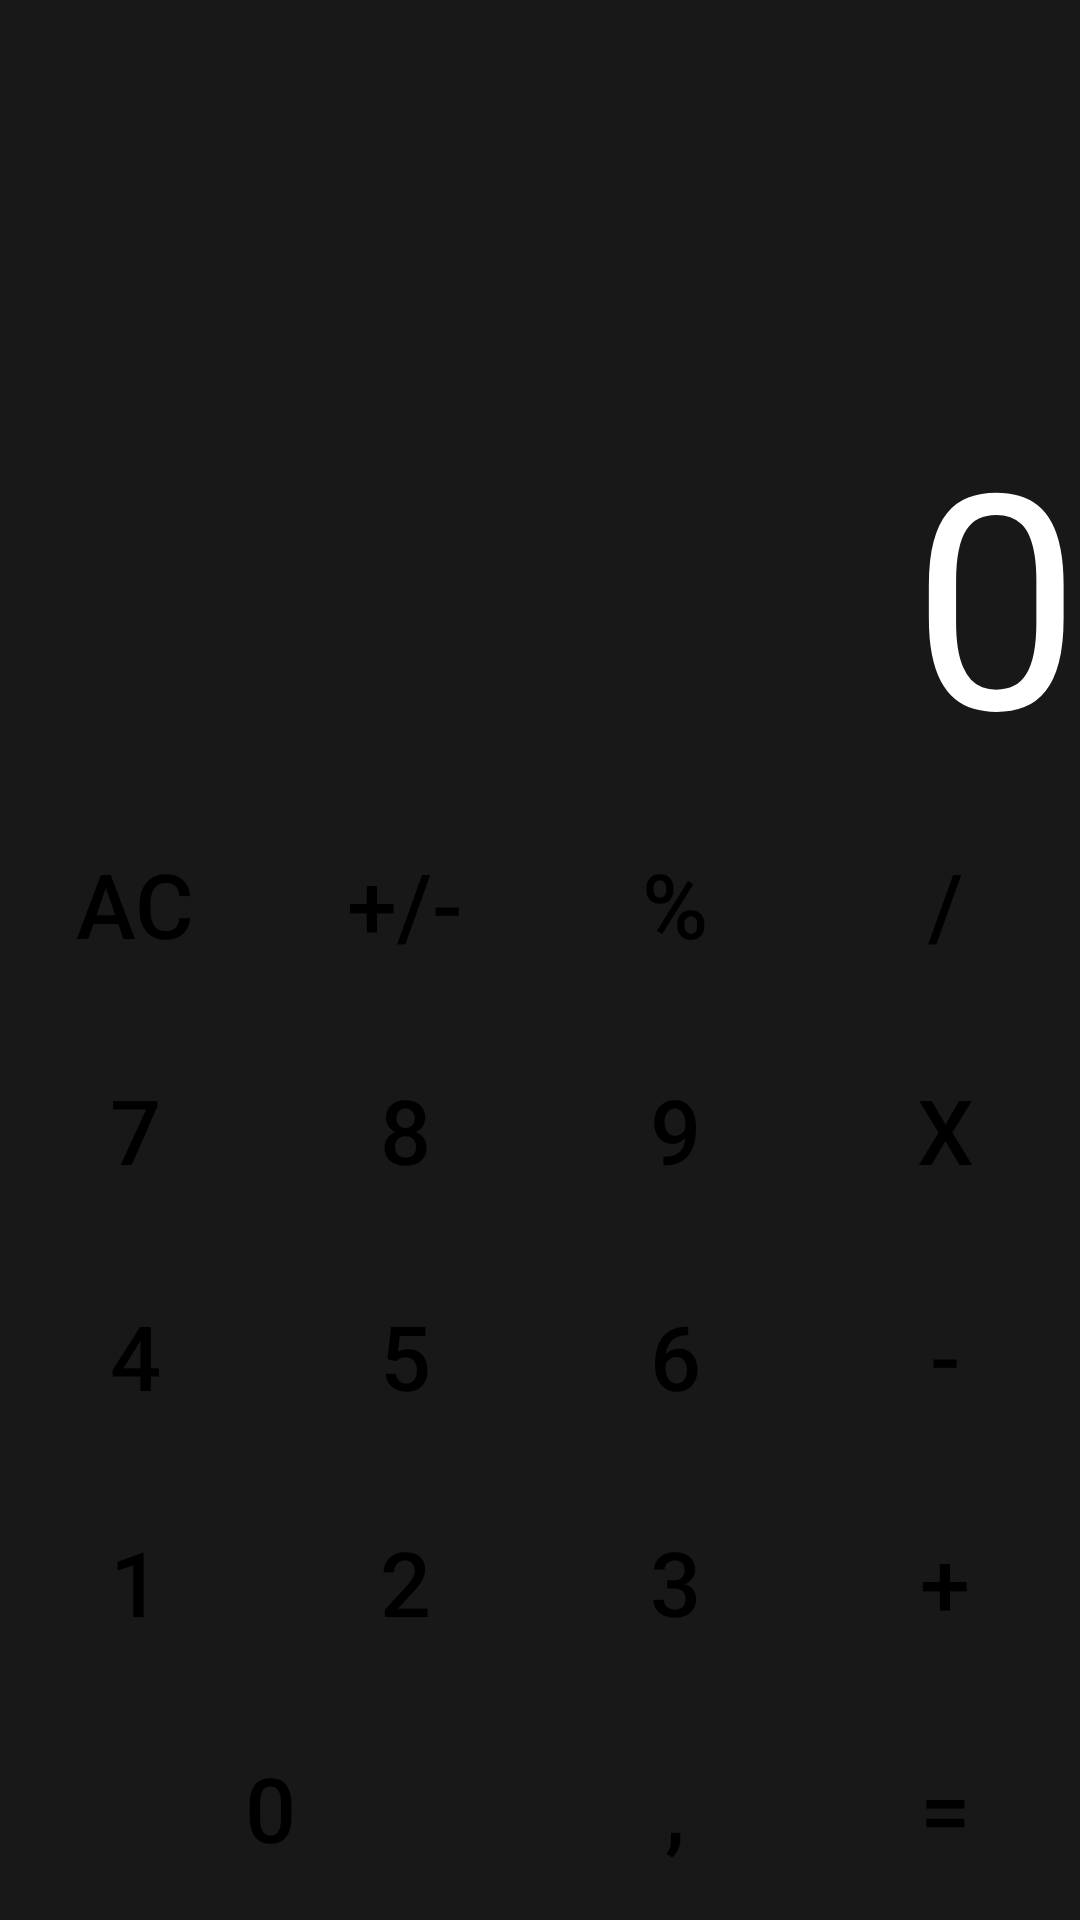

Here is an Android app screen rendered from its layout file. Give the layout XML and the strings, colors and styles it references.
<!-- AndroidManifest.xml: application theme Theme.Caculator -->
<!-- res/layout/activity_main.xml -->
<?xml version="1.0" encoding="utf-8"?>
<LinearLayout xmlns:android="http://schemas.android.com/apk/res/android"
    android:id="@+id/bang"
    android:layout_width="match_parent"
    android:layout_height="match_parent"
    android:background="#E6000000"
    android:gravity="center_horizontal"
    android:orientation="vertical">

    <TextView
        android:id="@+id/text1"
        android:layout_width="match_parent"
        android:layout_height="match_parent"
        android:layout_weight="2"
        android:gravity="bottom|end"
        android:text="0"
        android:textColor="@color/white"
        android:textSize="100sp" />

    <LinearLayout
        android:layout_width="match_parent"
        android:layout_height="match_parent"
        android:layout_weight="3"
        android:orientation="horizontal">

        <Button
            android:id="@+id/Ac"
            android:layout_width="match_parent"
            android:layout_height="match_parent"
            android:layout_margin="5dp"
            android:layout_weight="1"
            android:background="@drawable/custom"
            android:text="AC"
            android:textColor="#000"
            android:textSize="30dp" />

        <Button
            android:layout_width="match_parent"
            android:layout_height="match_parent"
            android:layout_margin="5dp"
            android:layout_weight="1"
            android:background="@drawable/custom"
            android:text="+/-"
            android:textColor="#000"
            android:textSize="30dp" />

        <Button
            android:id="@+id/mod"
            android:layout_width="match_parent"
            android:layout_height="match_parent"
            android:layout_margin="5dp"
            android:layout_weight="1"
            android:background="@drawable/custom"
            android:text="%"
            android:textColor="#000"
            android:textSize="30dp" />

        <Button
            android:id="@+id/div"
            android:layout_width="match_parent"
            android:layout_height="match_parent"
            android:layout_margin="5dp"
            android:layout_weight="1"
            android:background="@drawable/custom"
            android:text="/"
            android:textColor="#000"
            android:textSize="30dp" />
    </LinearLayout>

    <LinearLayout
        android:layout_width="match_parent"
        android:layout_height="match_parent"
        android:layout_weight="3"
        android:orientation="horizontal">

        <Button
            android:id="@+id/bay"
            android:layout_width="match_parent"
            android:layout_height="match_parent"
            android:layout_margin="5dp"
            android:layout_weight="1"
            android:background="@drawable/custom"
            android:text="7"
            android:textColor="#000"
            android:textSize="30dp" />

        <Button
            android:id="@+id/tam"
            android:layout_width="match_parent"
            android:layout_height="match_parent"
            android:layout_margin="5dp"
            android:layout_weight="1"
            android:background="@drawable/custom"
            android:text="8"
            android:textColor="#000"
            android:textSize="30dp" />

        <Button
            android:id="@+id/chin"
            android:layout_width="match_parent"
            android:layout_height="match_parent"
            android:layout_margin="5dp"
            android:layout_weight="1"
            android:background="@drawable/custom"
            android:text="9"
            android:textColor="#000"
            android:textSize="30dp" />

        <Button
            android:id="@+id/nhan"
            android:layout_width="match_parent"
            android:layout_height="match_parent"
            android:layout_margin="5dp"
            android:layout_weight="1"
            android:background="@drawable/custom"
            android:text="x"
            android:textColor="#000"
            android:textSize="30dp" />
    </LinearLayout>

    <LinearLayout
        android:layout_width="match_parent"
        android:layout_height="match_parent"
        android:layout_weight="3"
        android:orientation="horizontal">

        <Button
            android:id="@+id/bon"
            android:layout_width="match_parent"
            android:layout_height="match_parent"
            android:layout_margin="5dp"
            android:layout_weight="1"
            android:background="@drawable/custom"
            android:text="4"
            android:textColor="#000"
            android:textSize="30dp" />

        <Button
            android:id="@+id/nam"
            android:layout_width="match_parent"
            android:layout_height="match_parent"
            android:layout_margin="5dp"
            android:layout_weight="1"
            android:background="@drawable/custom"
            android:text="5"
            android:textColor="#000"
            android:textSize="30dp" />

        <Button
            android:id="@+id/sau"
            android:layout_width="match_parent"
            android:layout_height="match_parent"
            android:layout_margin="5dp"
            android:layout_weight="1"
            android:background="@drawable/custom"
            android:text="6"
            android:textColor="#000"
            android:textSize="30dp" />

        <Button
            android:id="@+id/tru"
            android:layout_width="match_parent"
            android:layout_height="match_parent"
            android:layout_margin="5dp"
            android:layout_weight="1"
            android:background="@drawable/custom"
            android:text="-"
            android:textColor="#000"
            android:textSize="30dp" />
    </LinearLayout>

    <LinearLayout
        android:layout_width="match_parent"
        android:layout_height="match_parent"
        android:layout_weight="3"
        android:orientation="horizontal">

        <Button
            android:id="@+id/mot"
            android:layout_width="match_parent"
            android:layout_height="match_parent"
            android:layout_margin="5dp"
            android:layout_weight="1"
            android:background="@drawable/custom"
            android:text="1"
            android:textColor="#000"
            android:textSize="30dp" />

        <Button
            android:id="@+id/hai"
            android:layout_width="match_parent"
            android:layout_height="match_parent"
            android:layout_margin="5dp"
            android:layout_weight="1"
            android:background="@drawable/custom"
            android:text="2"
            android:textColor="#000"
            android:textSize="30dp" />

        <Button
            android:id="@+id/ba"
            android:layout_width="match_parent"
            android:layout_height="match_parent"
            android:layout_margin="5dp"
            android:layout_weight="1"
            android:background="@drawable/custom"
            android:text="3"
            android:textColor="#000"
            android:textSize="30dp" />

        <Button
            android:id="@+id/cong"
            android:layout_width="match_parent"
            android:layout_height="match_parent"
            android:layout_margin="5dp"
            android:layout_weight="1"
            android:background="@drawable/custom"
            android:text="+"
            android:textColor="#000"
            android:textSize="30dp" />
    </LinearLayout>

    <LinearLayout
        android:layout_width="match_parent"
        android:layout_height="match_parent"
        android:layout_weight="3"
        android:orientation="horizontal"
        android:weightSum="4">

        <Button
            android:id="@+id/khong"
            android:layout_width="match_parent"
            android:layout_height="match_parent"
            android:layout_margin="5dp"
            android:layout_weight="1"
            android:background="@drawable/custom"
            android:text="0"
            android:textColor="#000"
            android:textSize="30dp" />

        <Button
            android:id="@+id/phay"
            android:layout_width="match_parent"
            android:layout_height="match_parent"
            android:layout_margin="5dp"
            android:layout_weight="1.5"
            android:background="@drawable/custom"
            android:text=","
            android:textColor="#000"
            android:textSize="30dp" />

        <Button
            android:id="@+id/bangg"
            android:layout_width="match_parent"
            android:layout_height="65dp"
            android:layout_margin="5dp"
            android:layout_weight="1.5"
            android:background="@drawable/custom"
            android:text="="
            android:textColor="#000"
            android:textSize="30dp" />
    </LinearLayout>


</LinearLayout>
<!-- resources referenced by this layout -->
<resources>
  <color name="white">#FFFFFFFF</color>
  <!-- drawable custom (drawable) -->
  <?xml version="1.0" encoding="utf-8"?>
  <shape xmlns:android="http://schemas.android.com/apk/res/android"
      android:shape="rectangle">
  
          <corners android:radius="999dp"/>
          <stroke android:color="#FFC107"/>
          <size android:width="100dp"
                  android:height="100dp"/>
  </shape>
  <style name="Theme.Caculator" parent="Theme.AppCompat.Light.DarkActionBar">
          
          <item name="colorPrimary">@color/purple_500</item>
          <item name="colorPrimaryVariant">@color/purple_700</item>
          <item name="colorOnPrimary">@color/white</item>
          
          <item name="colorSecondary">@color/teal_200</item>
          <item name="colorSecondaryVariant">@color/teal_700</item>
          <item name="colorOnSecondary">@color/black</item>
          
          <item name="android:statusBarColor" tools:targetApi="l">?attr/colorPrimaryVariant</item>
          
      </style>
  <color name="purple_500">#FF6200EE</color>
  <color name="purple_700">#FF3700B3</color>
  <color name="teal_200">#FF03DAC5</color>
  <color name="teal_700">#FF018786</color>
  <color name="black">#FF000000</color>
</resources>
